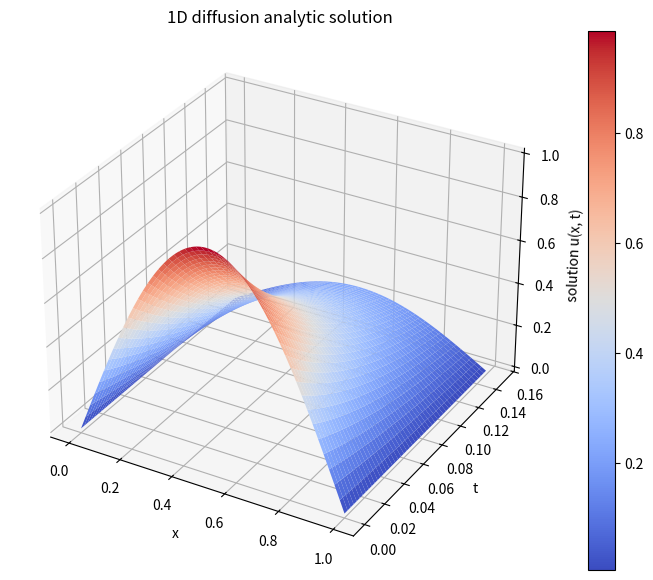

This chart was generated by the following Python code: (Note: this script raises an exception after producing the figure.)
import matplotlib.pyplot as plt
import numpy as np
from matplotlib import cm


def diffusionEquation_solution(x, t):
    L = 1

    F = np.sin(np.pi/L * x)
    G = np.exp(-(np.pi/L)**2 * t)

    return F*G


datapoints = 400
x = np.linspace(0, 1, datapoints)
t = np.linspace(0,  0.15, datapoints)


z = diffusionEquation_solution(x, t)


def plot_surface(x2, y2):
    fig = plt.figure(figsize=(10, 7))
    ax = fig.add_subplot(111, projection='3d')
    X, T = np.meshgrid(x2, y2)

    Z = diffusionEquation_solution(X, T)

    cs = ax.plot_surface(X, T, Z, label="leastsquare surface", cmap=cm.coolwarm)

    cbar = plt.colorbar(cs)
    ax.set_xlabel('x')
    ax.set_ylabel('t')
    ax.set_zlabel('solution u(x, t)')
    ax.set_title("1D diffusion analytic solution")
    plt.show()

plot_surface(x,t)

def forward_Euler(dx, dt):

    # the points we want to find solution for
    x = np.arange(0, 1 + dx, dx)
    t = np.arange(0, 0.15 + dt, dt)

    ##the grid  n x n
    u = np.zeros((len(t), len(x)))

    #inital conditions
    u[0, :] = np.sin(np.pi*x)
    u[0, -1] = 0


    print(len(x), len(t))

    ##applying the forward euler to find u(x, t+1),

    for j in range(0, len(t) - 1):

        for i in range(1, len(x)-1):

            uxx = (u[j, i + 1] - 2*u[j, i] + u[j, i - 1])/(dx*dx)

            u[j+1, i] = uxx*dt + u[j, i]





    """fig = plt.figure(figsize=(10, 7))
    ax = fig.add_subplot(111, projection='3d')

    T, X = np.meshgrid(x, t)
    cs = ax.plot_surface(T, X, u, label="leastsquare surface", cmap=cm.coolwarm)
    cbar = plt.colorbar(cs)
    ax.set_xlabel('x')
    ax.set_ylabel('t')
    ax.set_zlabel('u(x, t)')
    ax.set_title("1D diffusion equation numeric solution")
    plt.show()"""


    return u, x, t


#calculating for different dx and dy values
for dx in [0.1, 0.01]:
    #dx = 0.01
    dy = (dx * dx) / 100
    print("dx: ", dx)
    print("dy: ", dy)
    u_numeric, x, t = forward_Euler(dx, dy)

    t_size = len(t)
    x_size = len(x)

    ##test
    ##we'll use the mse, comparing z and u_numeric

    mse_time = np.zeros(t_size)

    for j in range(t_size):
        exact = diffusionEquation_solution(x, t[j])
        numeric = u_numeric[j, :]

        mse = ((exact - numeric) ** 2).mean(axis=None)
        mse_time[j] = mse

    plt.plot(t, np.log(mse_time), label=f"dx = {dx}")
    plt.legend()
    plt.ylabel("log(Mse)")
    plt.xlabel("time")

plt.show()




"""##grid test
u_grid = np.zeros((t_size, x_size))

for j in range(t_size):
    for i in range(x_size):
        exact = diffusionEquation_solution(x[i], t[j])
        numeric = u_numeric[j, i]
        u_grid[j, i] = numeric - exact

from matplotlib import ticker, cm
##plotting the contourf
X, T = np.meshgrid(x, t)
cs = plt.contourf(T, X, u_grid,
                  locator=ticker.LogLocator(),
                  cmap="autumn")

cbar = plt.colorbar(cs)

plt.title('Absolute error between analytic and numeric solution')
plt.ylabel("t")
plt.xlabel("x")
plt.show()"""











